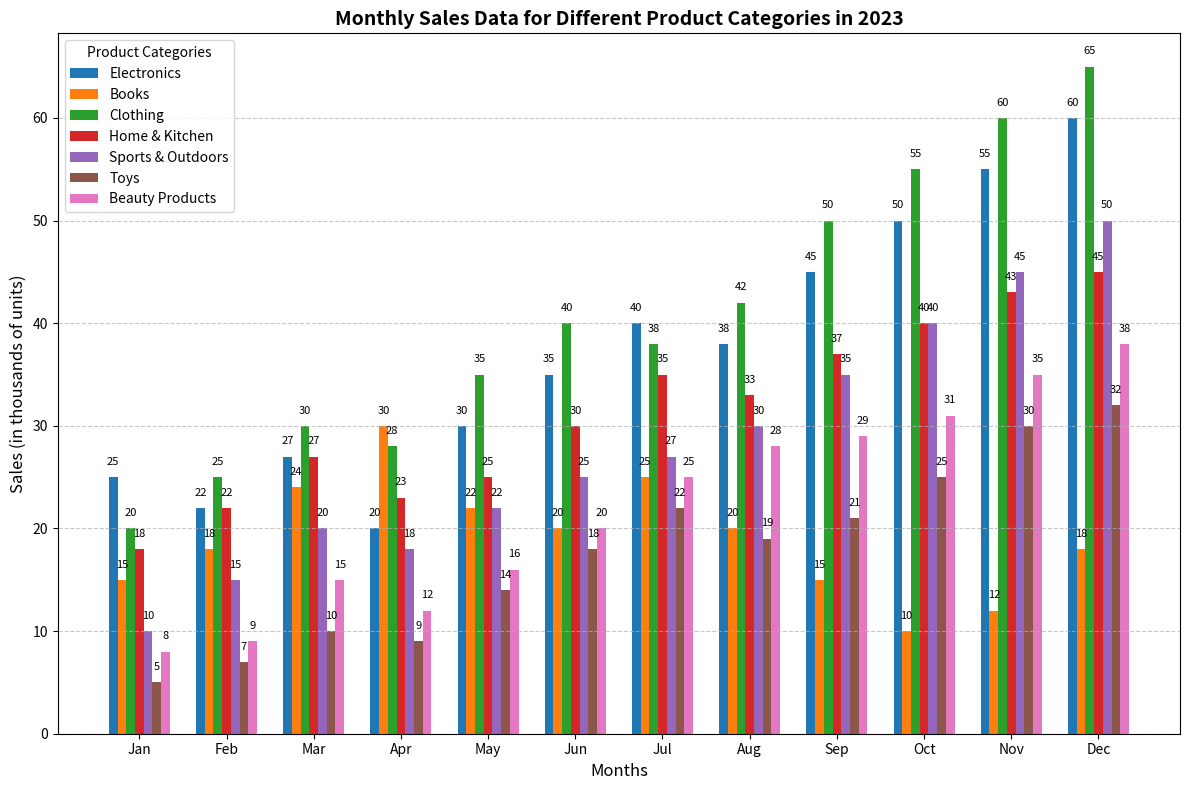

Write the Python code that produced this figure.
import matplotlib.pyplot as plt
import numpy as np

# Define product categories (added two new categories: Toys and Beauty Products)
categories = ['Electronics', 'Books', 'Clothing', 'Home & Kitchen', 'Sports & Outdoors', 'Toys', 'Beauty Products']

# Define months
months = ['Jan', 'Feb', 'Mar', 'Apr', 'May', 'Jun', 'Jul', 'Aug', 'Sep', 'Oct', 'Nov', 'Dec']

# Updated hypothetical monthly sales data for each category (in thousands of units)
sales_data = {
    'Electronics': [25, 22, 27, 20, 30, 35, 40, 38, 45, 50, 55, 60],
    'Books': [15, 18, 24, 30, 22, 20, 25, 20, 15, 10, 12, 18],
    'Clothing': [20, 25, 30, 28, 35, 40, 38, 42, 50, 55, 60, 65],
    'Home & Kitchen': [18, 22, 27, 23, 25, 30, 35, 33, 37, 40, 43, 45],
    'Sports & Outdoors': [10, 15, 20, 18, 22, 25, 27, 30, 35, 40, 45, 50],
    'Toys': [5, 7, 10, 9, 14, 18, 22, 19, 21, 25, 30, 32],
    'Beauty Products': [8, 9, 15, 12, 16, 20, 25, 28, 29, 31, 35, 38]
}

# Creating the plot
fig, ax = plt.subplots(figsize=(12, 8))

# Number of categories and months
num_categories = len(categories)
num_months = len(months)
width = 0.1  # Adjusted width to fit more categories

# Define position for each set of bars
x = np.arange(num_months)

# Plot the bar chart
for i, (category, sales) in enumerate(sales_data.items()):
    ax.bar(x + i * width, sales, width=width, label=category)

# Set labels and title
ax.set_xlabel('Months', fontsize=12)
ax.set_ylabel('Sales (in thousands of units)', fontsize=12)
ax.set_title('Monthly Sales Data for Different Product Categories in 2023', fontsize=14, fontweight='bold')
ax.set_xticks(x + (num_categories - 1) * width / 2)
ax.set_xticklabels(months)

# Adding grid lines and legend
ax.grid(axis='y', linestyle='--', alpha=0.7)
ax.legend(title='Product Categories')

# Annotate sales values on each bar
for i, sales in enumerate(sales_data.values()):
    for j, value in enumerate(sales):
        ax.text(j + i * width, value + 1, f'{value}', ha='center', va='bottom', fontsize=8, color='black')

# Automatically adjust the layout
plt.tight_layout()

# Display the plot
plt.show()
